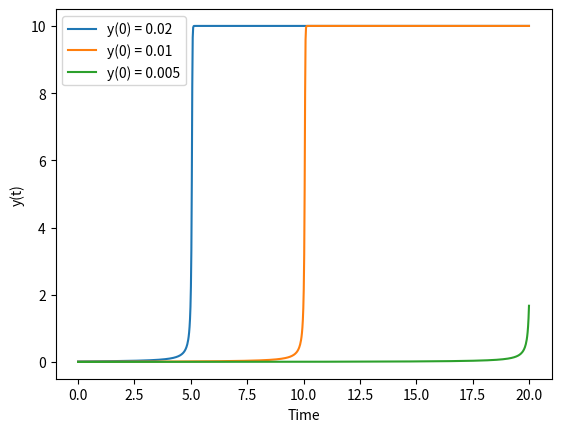

Generate this figure with matplotlib:
#22/23 question 2(b)

import numpy as np
from scipy.integrate import odeint
import matplotlib.pyplot as plt

# Define the ODE dy/dt = 10y^2 - y^3
def model(y, t):
    dydt = 10 * y**2 - y**3
    return dydt

# Function to find ignition delay
def find_ignition_delay(y0):
    # Time points
    t = np.linspace(0, 20, 1000)

    # Solve the ODE
    y = odeint(model, y0, t)

    # Find the index where y crosses a certain threshold (e.g., 0.5 times the initial value)
    threshold = 0.5 * y0
    ignition_index = np.argmax(y > threshold)

    # Ignition delay is the corresponding time
    ignition_delay = t[ignition_index]

    return ignition_delay

# Initial conditions
y0_values = [0.02, 0.01, 0.005]

# Find and report ignition delays
for y0 in y0_values:
    ignition_delay = find_ignition_delay(y0)
    print(f'Ignition delay for y(0) = {y0}: {ignition_delay:.4f} seconds')

# Optional: Plot the solutions
t = np.linspace(0, 20, 1000)
for y0 in y0_values:
    y = odeint(model, y0, t)
    plt.plot(t, y, label=f'y(0) = {y0}')

plt.xlabel('Time')
plt.ylabel('y(t)')
plt.legend()
plt.show()
